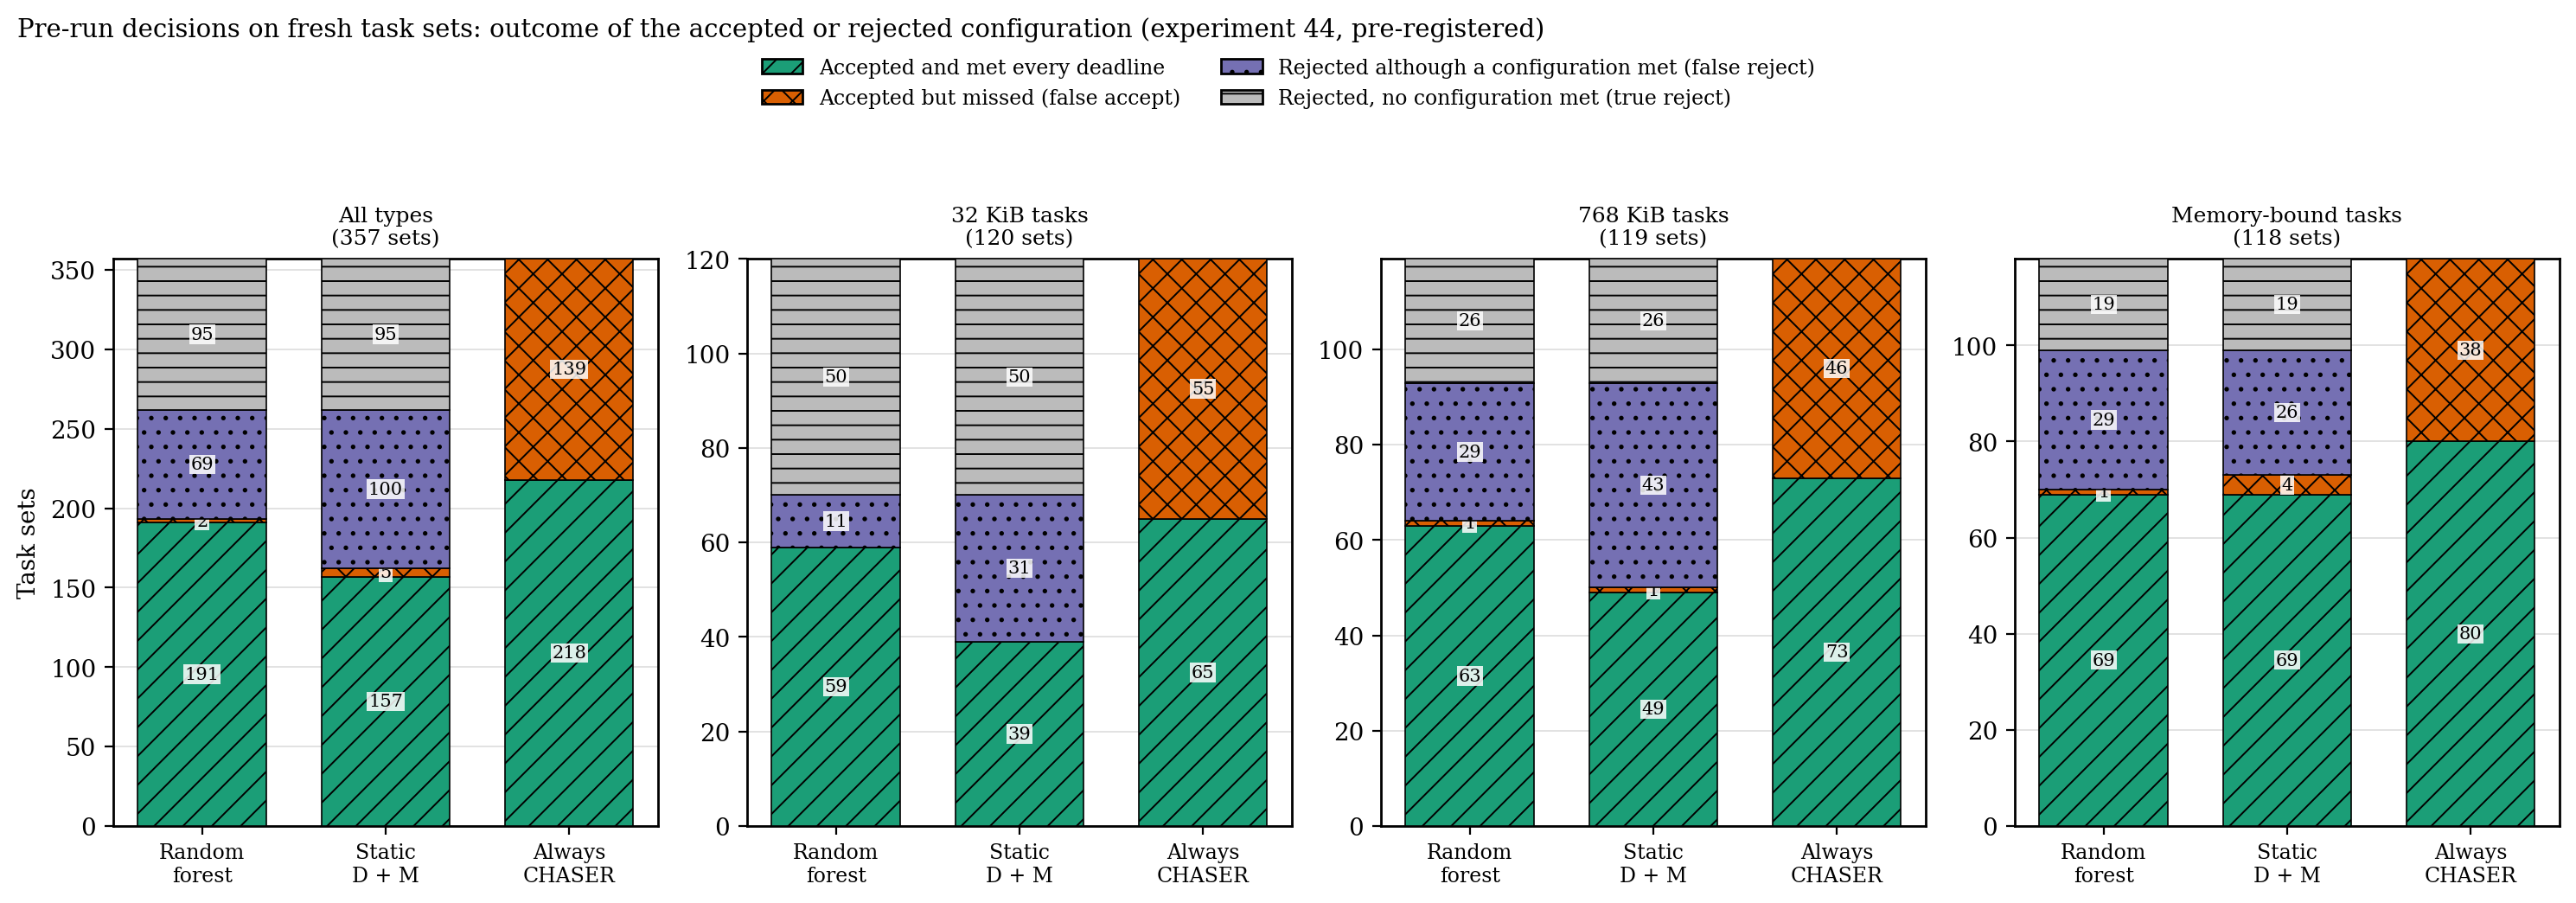

The data file committed next to this chart (first rows):
group, method, outcome, sets
all, rf, success, 191
all, rf, false_accept, 2
all, rf, false_reject, 69
all, rf, true_reject, 95
all, static, success, 157
all, static, false_accept, 5
all, static, false_reject, 100
all, static, true_reject, 95
all, always, success, 218
all, always, false_accept, 139
all, always, false_reject, 0
all, always, true_reject, 0
confirm-small-v1, rf, success, 59
confirm-small-v1, rf, false_accept, 0
confirm-small-v1, rf, false_reject, 11
confirm-small-v1, rf, true_reject, 50
confirm-small-v1, static, success, 39
confirm-small-v1, static, false_accept, 0
confirm-small-v1, static, false_reject, 31
confirm-small-v1, static, true_reject, 50
confirm-small-v1, always, success, 65
confirm-small-v1, always, false_accept, 55
confirm-small-v1, always, false_reject, 0
confirm-small-v1, always, true_reject, 0
confirm-big-v1, rf, success, 63
confirm-big-v1, rf, false_accept, 1
confirm-big-v1, rf, false_reject, 29
confirm-big-v1, rf, true_reject, 26
confirm-big-v1, static, success, 49
confirm-big-v1, static, false_accept, 1
confirm-big-v1, static, false_reject, 43
confirm-big-v1, static, true_reject, 26
confirm-big-v1, always, success, 73
confirm-big-v1, always, false_accept, 46
confirm-big-v1, always, false_reject, 0
confirm-big-v1, always, true_reject, 0
confirm-mem-v1, rf, success, 69
confirm-mem-v1, rf, false_accept, 1
confirm-mem-v1, rf, false_reject, 29
confirm-mem-v1, rf, true_reject, 19
confirm-mem-v1, static, success, 69
confirm-mem-v1, static, false_accept, 4
confirm-mem-v1, static, false_reject, 26
confirm-mem-v1, static, true_reject, 19
confirm-mem-v1, always, success, 80
confirm-mem-v1, always, false_accept, 38
confirm-mem-v1, always, false_reject, 0
confirm-mem-v1, always, true_reject, 0
